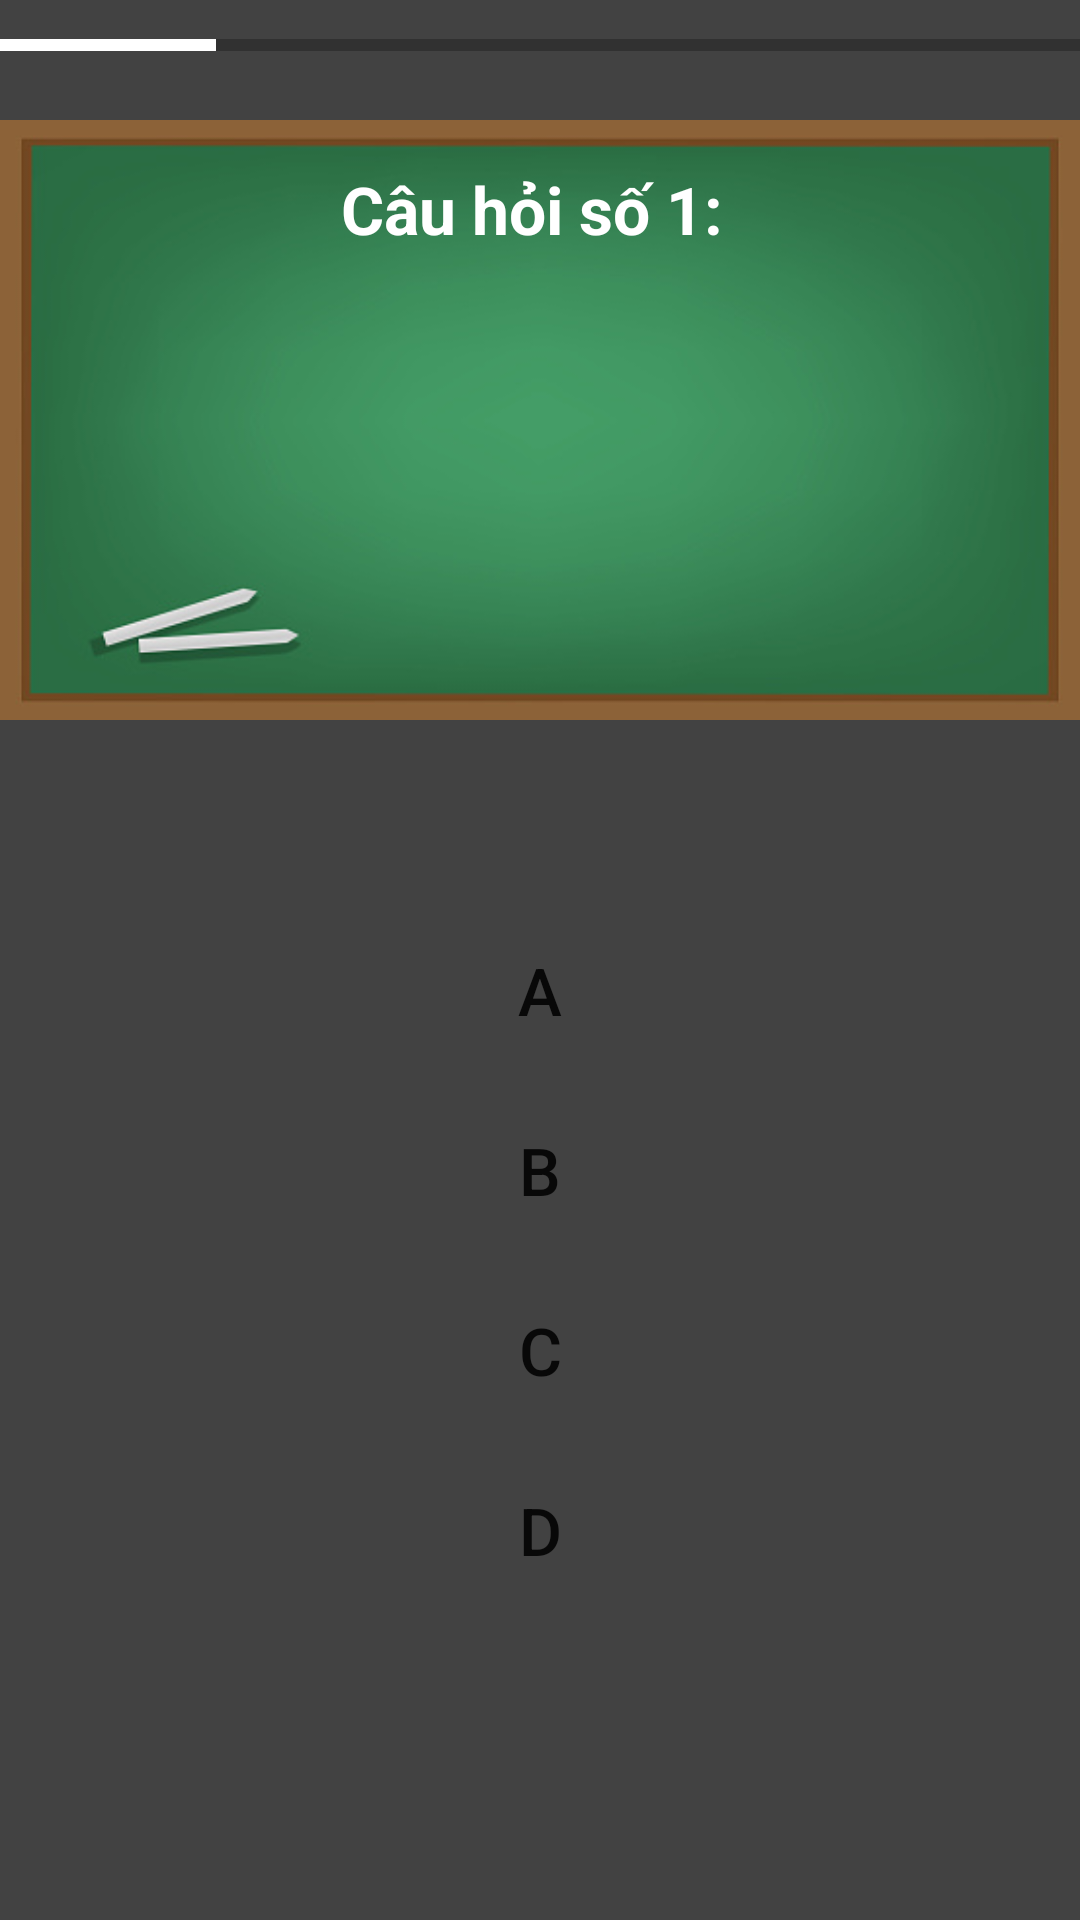

Write the Android layout XML for this screen, with the resource values it uses.
<!-- AndroidManifest.xml: application theme Theme.Quizzie_Final -->
<!-- res/layout/fragment_question.xml -->
<?xml version="1.0" encoding="utf-8"?>
<androidx.constraintlayout.widget.ConstraintLayout xmlns:android="http://schemas.android.com/apk/res/android"
    xmlns:app="http://schemas.android.com/apk/res-auto"
    xmlns:tools="http://schemas.android.com/tools"
    android:layout_width="match_parent"
    android:layout_height="match_parent"
    android:background="@color/colorChat"
    tools:context=".MainActivity">


    
    <RelativeLayout
        android:layout_marginTop="40dp"
        app:layout_constraintLeft_toLeftOf="parent"
        app:layout_constraintRight_toRightOf="parent"
        android:layout_width="match_parent"
        android:layout_height="200dp"
        app:layout_constraintTop_toTopOf="parent"
        android:id="@+id/question">

        <ImageView
            android:layout_width="match_parent"
            android:layout_height="match_parent"
            android:background="@drawable/board"
            app:layout_constraintHorizontal_bias="0.487"
            app:layout_constraintLeft_toLeftOf="parent"
            app:layout_constraintRight_toRightOf="parent"
            app:layout_constraintTop_toTopOf="parent"/>

        <TextView
            android:id="@+id/question_title"
            android:layout_width="match_parent"
            android:layout_height="222dp"
            android:layout_marginStart="15dp"
            android:layout_marginLeft="12dp"
            android:layout_marginTop="15dp"
            android:layout_marginEnd="15dp"
            android:layout_marginRight="12dp"
            android:layout_marginBottom="9dp"
            android:text="Câu hỏi số 1: "
            android:textAlignment="center"
            android:textColor="@color/white"
            android:textSize="22dp"
            android:textStyle="bold"
            app:layout_constraintHorizontal_bias="0.0"
            app:layout_constraintLeft_toLeftOf="parent"
            app:layout_constraintRight_toRightOf="parent"
            app:layout_constraintTop_toTopOf="parent" />
    </RelativeLayout>

    <ScrollView
        android:id="@+id/question_scroll"
        android:layout_width="match_parent"
        android:layout_height="wrap_content"
        android:layout_below="@id/question"
        android:layout_marginTop="300dp"
        app:layout_constraintHorizontal_bias="1.0"
        app:layout_constraintLeft_toLeftOf="parent"
        app:layout_constraintRight_toRightOf="parent"
        app:layout_constraintTop_toTopOf="parent">

        <LinearLayout
            android:layout_width="match_parent"
            android:layout_gravity="center"
            android:layout_height="fill_parent"
            android:layout_below="@id/question"
            android:layout_alignParentEnd="true"
            android:orientation="vertical"
            >

            <Button
                android:id="@+id/a_button"
                android:layout_width="400dp"
                android:layout_height="60dp"
                android:layout_gravity="center"
                android:background="@drawable/grey_button"
                android:onClick="submitAnswer"
                android:tag="1"
                android:text="A"
                android:textAlignment="center"
                android:textSize="22dp" />

            <Button
                android:id="@+id/b_button"
                android:layout_width="400dp"
                android:layout_height="60dp"
                android:layout_gravity="center"
                android:background="@drawable/grey_button"
                android:onClick="submitAnswer"
                android:tag="2"
                android:text="B"
                android:textAlignment="center"
                android:textSize="22dp" />

            <Button
                android:id="@+id/c_button"
                android:layout_width="400dp"
                android:layout_height="60dp"
                android:layout_gravity="center"
                android:background="@drawable/grey_button"
                android:onClick="submitAnswer"
                android:tag="3"
                android:text="C"
                android:textAlignment="center"
                android:textSize="22dp" />

            <Button
                android:id="@+id/d_button"
                android:layout_width="400dp"
                android:layout_height="60dp"
                android:layout_gravity="center"
                android:background="@drawable/grey_button"
                android:onClick="submitAnswer"
                android:tag="4"
                android:text="D"
                android:textAlignment="center"
                android:textSize="22dp" />

        </LinearLayout>
    </ScrollView>

    <Button
        android:id="@+id/next_button"
        android:layout_width="180dp"
        android:layout_height="50dp"
        android:layout_marginTop="10dp"
        android:text="Next"
        android:background="@drawable/back_button"
        android:clickable="false"
        android:gravity="center"
        android:onClick="terminateQuestion"
        android:textAlignment="center"
        android:visibility="invisible"
        app:layout_constraintEnd_toEndOf="parent"
        app:layout_constraintHorizontal_bias="0.498"
        app:layout_constraintStart_toStartOf="parent"
        app:layout_constraintTop_toBottomOf="@id/question_scroll" />

    <ProgressBar
        android:id="@+id/progressBar"
        style="?android:attr/progressBarStyleHorizontal"
        android:layout_width="match_parent"
        android:layout_height="30dp"
        android:max="5"
        android:outlineAmbientShadowColor="@color/colorChat"
        android:progress="1"
        android:progressTint="@color/white"
        app:layout_constraintBottom_toTopOf="@+id/question"
        app:layout_constraintTop_toTopOf="parent"
        app:layout_constraintVertical_bias="0.0"
        tools:layout_editor_absoluteX="0dp" />
</androidx.constraintlayout.widget.ConstraintLayout>
<!-- resources referenced by this layout -->
<resources>
  <color name="colorChat">#424242</color>
  <color name="white">#FFFFFFFF</color>
  <!-- drawable back_button (drawable) -->
  <?xml version="1.0" encoding="utf-8"?>
  <shape xmlns:android="http://schemas.android.com/apk/res/android"
      android:shape="rectangle">
      <gradient
          android:startColor="#FFFF95"
          android:centerColor="#DDAC17"
          android:endColor="#ECC440"/>
      <corners
          android:radius="50dp"/>
      <size
          android:width="350dp"
          android:height="80dp"
          />
  </shape>
  <!-- drawable board: jpg bitmap (drawable, 27945 bytes) -->
  <style name="Theme.Quizzie_Final" parent="Theme.AppCompat.Light.NoActionBar">
          
          <item name="colorPrimary">#FF000000</item>
          <item name="colorPrimaryVariant">@color/colorButton</item>
          <item name="colorOnPrimary">@color/black</item>
          
          <item name="colorSecondary">@color/teal_200 </item>
          <item name="android:textColorSecondary">@color/black</item>
          <item name="colorSecondaryVariant">@color/teal_700</item>
          <item name="colorOnSecondary">@color/black</item>
          
          <item name="android:statusBarColor">@color/colorButton</item>
          <item name="android:windowFullscreen">true</item>
          <item name="android:actionMenuTextColor">@color/colorButton</item>
          
      </style>
  <color name="colorButton">#FF6900</color>
  <color name="black">#FF000000</color>
  <color name="teal_200">#FF03DAC5</color>
  <color name="teal_700">#FF018786</color>
</resources>
